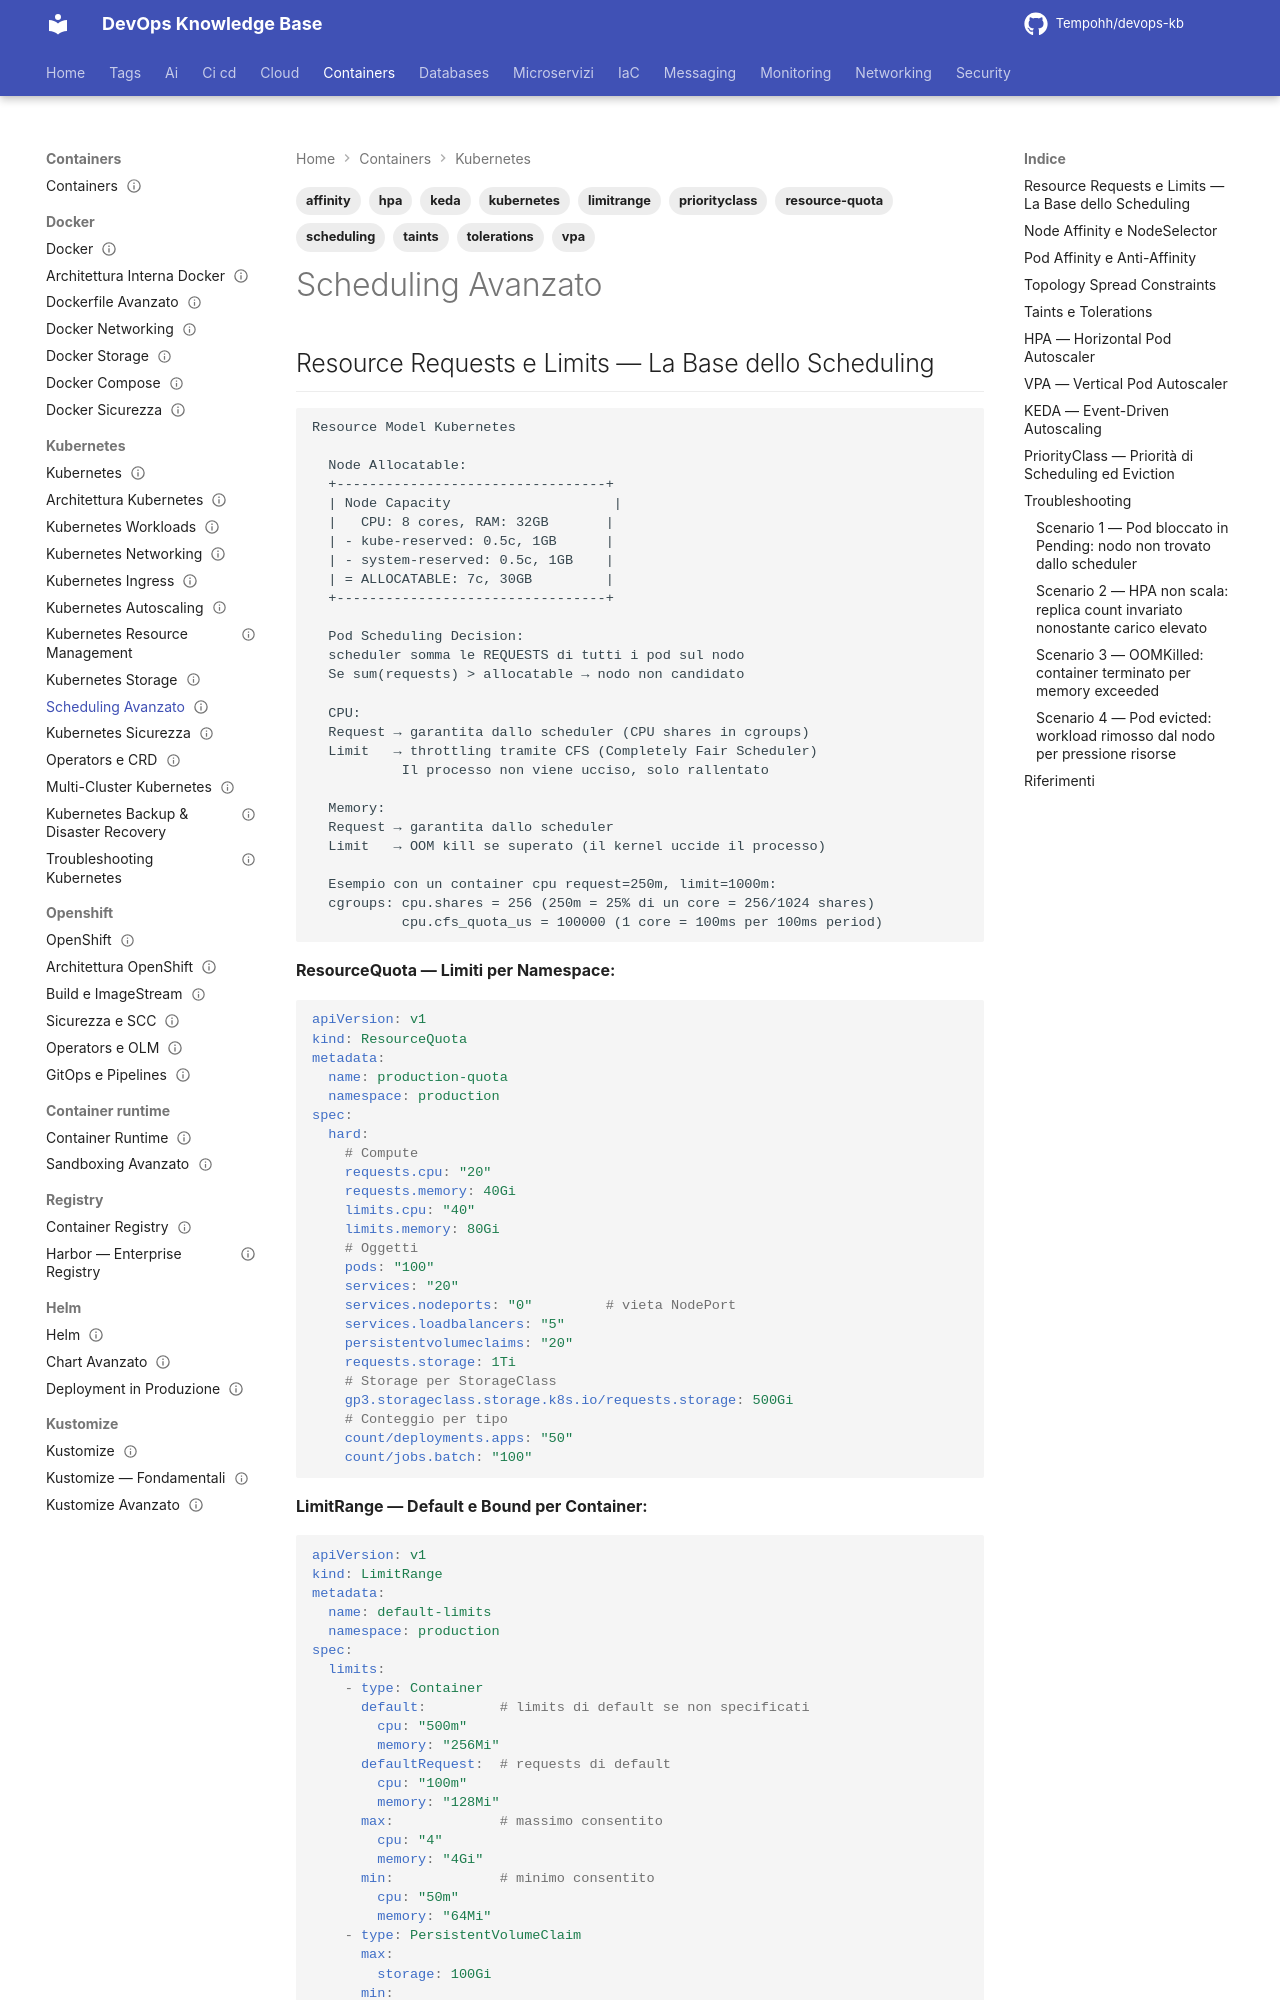

repository: Tempohh/devops-kb · page: containers/kubernetes/scheduling-avanzato/index.html · generator: mkdocs

---
title: "Scheduling Avanzato"
slug: scheduling-avanzato
category: containers
tags: [kubernetes, scheduling, hpa, vpa, keda, affinity, taints, tolerations, priorityclass, resource-quota, limitrange]
search_keywords: [kubernetes HPA, kubernetes VPA, KEDA kubernetes, pod affinity kubernetes, node affinity kubernetes, taints tolerations kubernetes, PriorityClass kubernetes, resource quota kubernetes, LimitRange kubernetes, kubernetes autoscaling, topologySpreadConstraints, descheduler kubernetes, cluster autoscaler]
parent: containers/kubernetes/_index
related: [containers/kubernetes/workloads, containers/kubernetes/architettura]
official_docs: https://kubernetes.io/docs/concepts/scheduling-eviction/
status: reviewed
difficulty: expert
last_updated: 2026-10-04
last_verified: 2026-10-04
---

# Scheduling Avanzato
